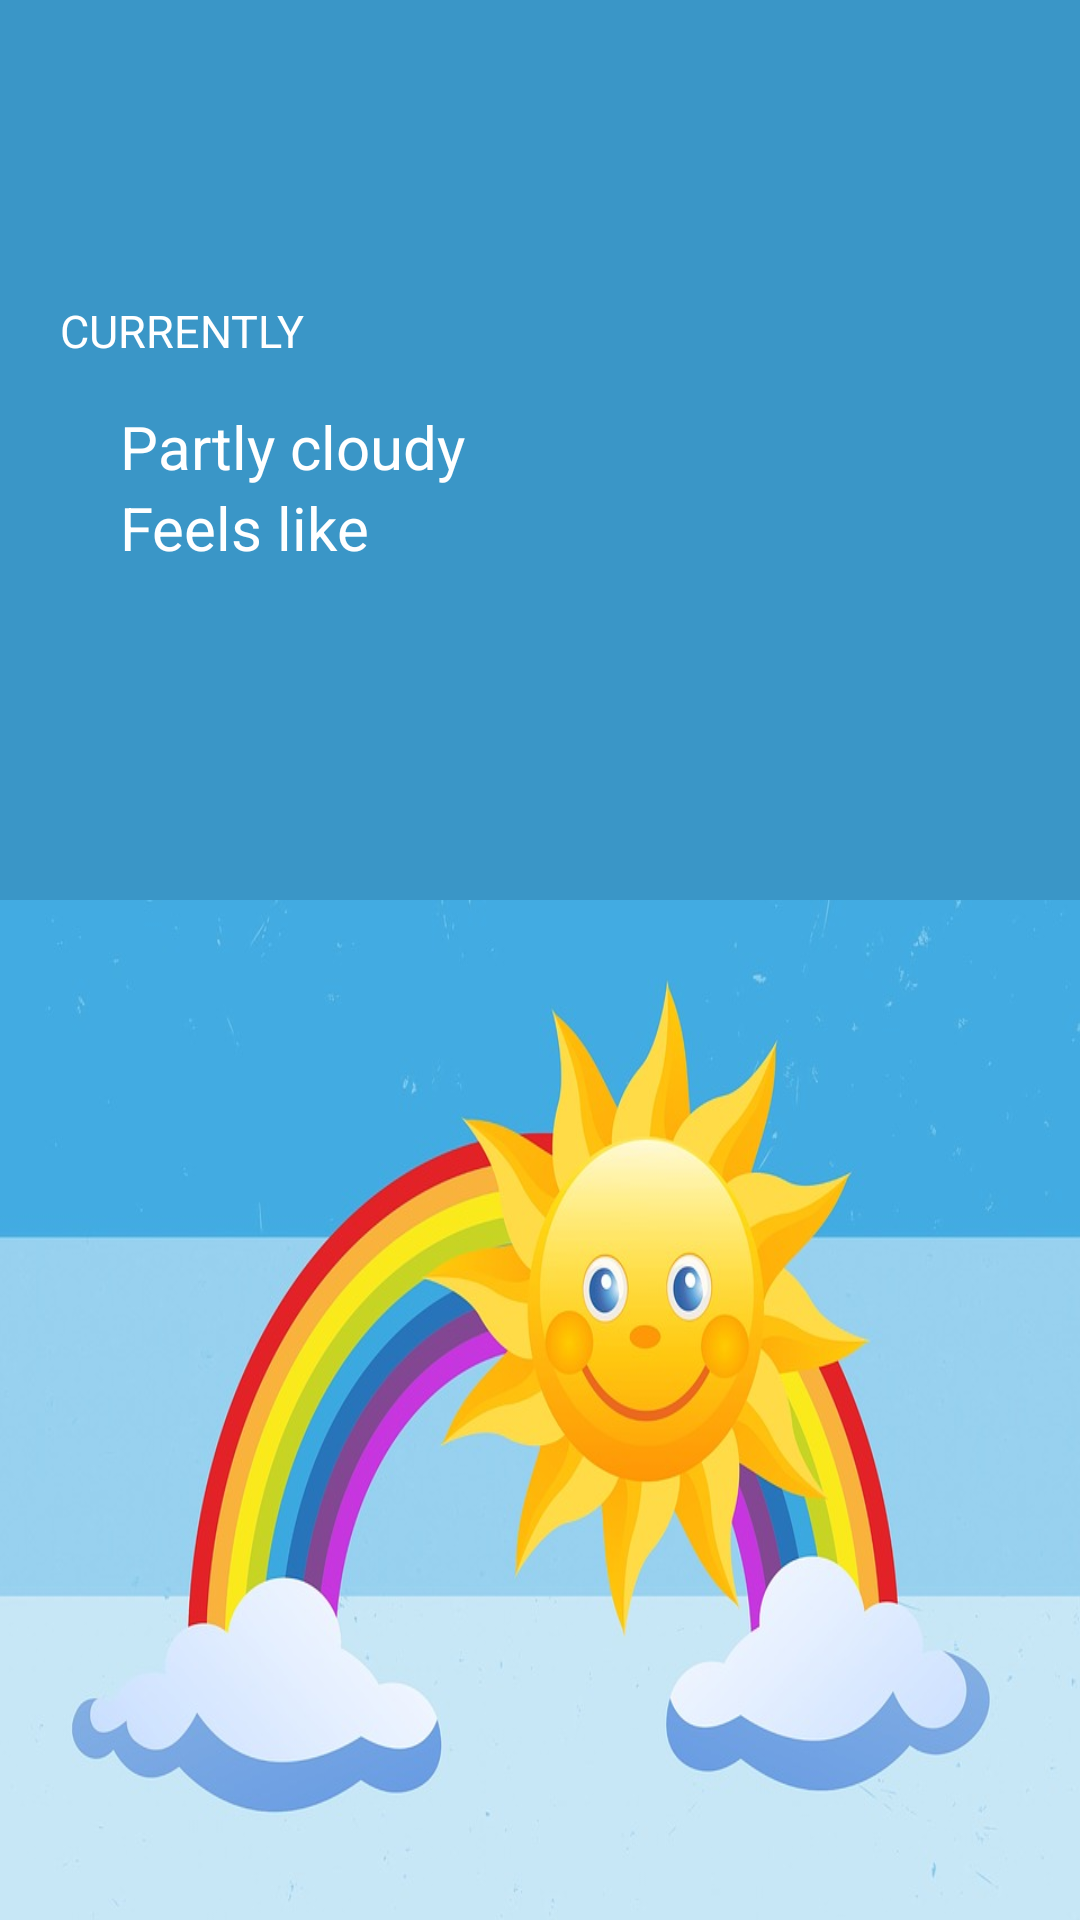

Here is an Android app screen rendered from its layout file. Give the layout XML and the strings, colors and styles it references.
<!-- AndroidManifest.xml: application theme Theme.WeatherReport -->
<!-- res/layout/fragment_today_weather.xml -->
<?xml version="1.0" encoding="utf-8"?>
<LinearLayout
    xmlns:android="http://schemas.android.com/apk/res/android"
    android:layout_width="match_parent"
    android:layout_height="match_parent"
    android:orientation="vertical">

    <RelativeLayout
        android:layout_width="match_parent"
        android:layout_height="300dp"
        android:background="@color/blue_200">

        <ImageView
            android:id="@+id/weather_image"
            android:layout_width="70dp"
            android:layout_height="70dp"
            android:layout_marginTop="30dp"
            android:layout_alignParentEnd="true"
            android:layout_alignParentRight="true"
            android:layout_marginEnd="20dp"
            android:layout_marginRight="20dp"
            android:src="@drawable/partly_cloudy"/>

        <TextView
            android:id="@+id/current_text"
            android:layout_width="wrap_content"
            android:layout_height="wrap_content"
            android:textColor="@color/white"
            android:layout_marginStart="20dp"
            android:layout_marginEnd="20dp"
            android:textSize="15sp"
            android:layout_below="@+id/weather_image"
            android:text="@string/current"/>

        <TextView
            android:id="@+id/temp_text"
            android:layout_width="wrap_content"
            android:layout_height="wrap_content"
            android:layout_marginTop="5dp"
            android:layout_marginStart="20dp"
            android:layout_marginEnd="20dp"
            android:textColor="@color/white"
            android:textSize="60sp"
            android:layout_below="@+id/current_text"/>

        <TextView
            android:id="@+id/temp_desc"
            android:layout_width="wrap_content"
            android:layout_height="wrap_content"
            android:layout_marginTop="15dp"
            android:textColor="@color/white"
            android:textSize="20sp"
            android:text="@string/tempdesc"
            android:layout_below="@+id/current_text"
            android:layout_toRightOf="@+id/temp_text"/>

        <TextView
            android:id="@+id/temp_feels"
            android:layout_width="wrap_content"
            android:layout_height="wrap_content"
            android:textColor="@color/white"
            android:textSize="20sp"
            android:text="@string/tempfeels"
            android:layout_below="@+id/temp_desc"
            android:layout_toRightOf="@+id/temp_text"/>
    </RelativeLayout>

    <ImageView
        android:layout_width="match_parent"
        android:layout_height="match_parent"
        android:scaleType="fitXY"
        android:src="@drawable/weather"/>

</LinearLayout>
<!-- resources referenced by this layout -->
<resources>
  <color name="blue_200">#3a96c7</color>
  <color name="white">#FFFFFF</color>
  <!-- drawable weather: jpg bitmap (drawable, 68787 bytes) -->
  <string name="current">CURRENTLY</string>
  <string name="tempdesc">Partly cloudy</string>
  <string name="tempfeels">Feels like</string>
  <style name="Theme.WeatherReport" parent="Theme.MaterialComponents.DayNight.DarkActionBar">
          
          <item name="colorPrimary">@color/blue_200</item>
          <item name="colorPrimaryVariant">@color/blue_500</item>
          <item name="colorOnPrimary">@color/white</item>
          
          <item name="colorSecondary">@color/teal_200</item>
          <item name="colorSecondaryVariant">@color/teal_700</item>
          <item name="colorOnSecondary">@color/black</item>
          
          <item name="android:statusBarColor" tools:targetApi="l">?attr/colorPrimaryVariant</item>
          
          <item name="windowNoTitle">true</item>
          <item name="windowActionBar">false</item>
  
      </style>
  <color name="blue_500">#263a57</color>
  <color name="teal_200">#FF03DAC5</color>
  <color name="teal_700">#FF018786</color>
  <color name="black">#FF000000</color>
</resources>
